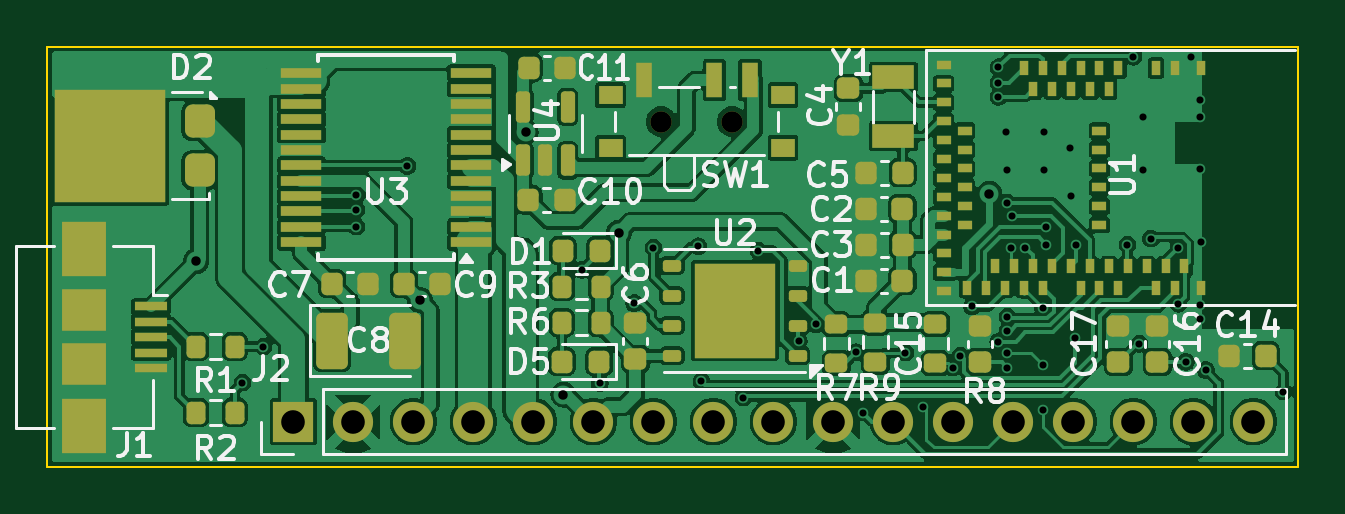
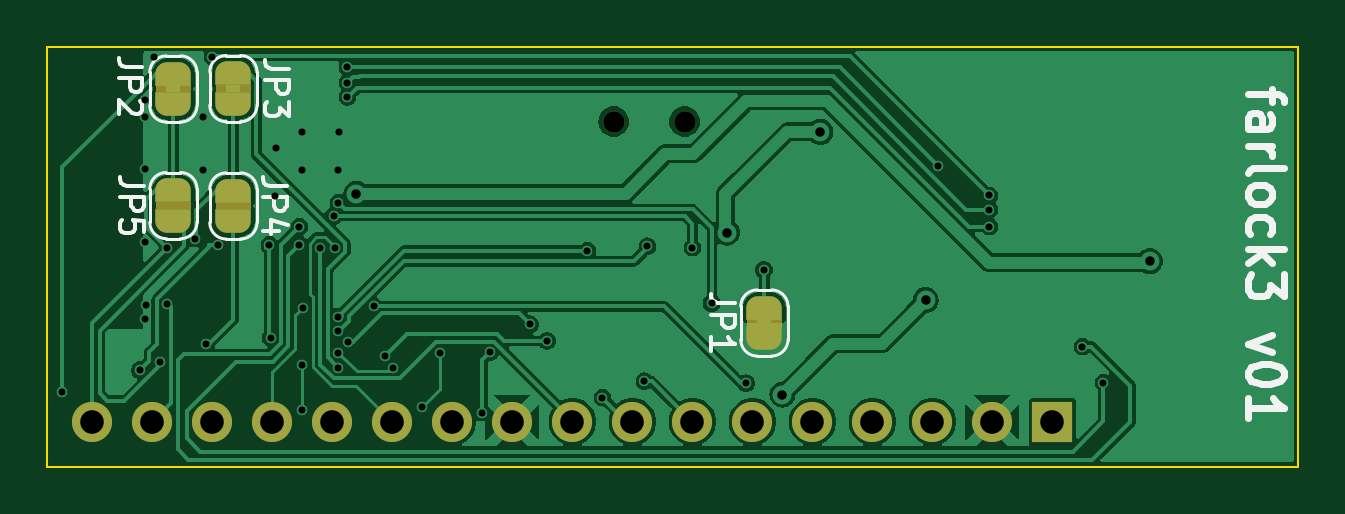
Circuit board: 11 layer files. Board 53.0 x 17.8 mm.
- bottom_copper: farlock3-B_Cu.gbl (118633 bytes)
- bottom_mask: farlock3-B_Mask.gbs (3687 bytes)
- paste: farlock3-B_Paste.gbp (486 bytes)
- bottom_silk: farlock3-B_Silkscreen.gbo (17681 bytes)
- outline: farlock3-Edge_Cuts.gm1 (730 bytes)
- top_copper: farlock3-F_Cu.gtl (255772 bytes)
- top_mask: farlock3-F_Mask.gts (7747 bytes)
- paste: farlock3-F_Paste.gtp (7602 bytes)
- top_silk: farlock3-F_Silkscreen.gto (56079 bytes)
- drill: farlock3-NPTH.drl (369 bytes)
- drill: farlock3-PTH.drl (1980 bytes)

=== bottom_copper: farlock3-B_Cu.gbl (118633 bytes, source omitted) ===
=== bottom_mask: farlock3-B_Mask.gbs ===
G04 #@! TF.GenerationSoftware,KiCad,Pcbnew,9.0.2*
G04 #@! TF.CreationDate,2025-06-13T02:03:27-04:00*
G04 #@! TF.ProjectId,farlock3,6661726c-6f63-46b3-932e-6b696361645f,v01*
G04 #@! TF.SameCoordinates,Original*
G04 #@! TF.FileFunction,Soldermask,Bot*
G04 #@! TF.FilePolarity,Negative*
%FSLAX46Y46*%
G04 Gerber Fmt 4.6, Leading zero omitted, Abs format (unit mm)*
G04 Created by KiCad (PCBNEW 9.0.2) date 2025-06-13 02:03:27*
%MOMM*%
%LPD*%
G01*
G04 APERTURE LIST*
G04 Aperture macros list*
%AMFreePoly0*
4,1,35,0.500000,-0.750000,0.000000,-0.750000,0.000000,-0.748929,-0.032702,-0.748929,-0.097545,-0.740393,-0.160720,-0.723465,-0.221144,-0.698436,-0.277785,-0.665735,-0.329673,-0.625920,-0.375920,-0.579673,-0.415735,-0.527785,-0.448436,-0.471144,-0.473465,-0.410720,-0.490393,-0.347545,-0.498929,-0.282702,-0.498929,-0.250000,-0.500000,-0.250000,-0.500000,0.250000,-0.498929,0.250000,-0.498929,0.282702,
-0.490393,0.347545,-0.473465,0.410720,-0.448436,0.471144,-0.415735,0.527785,-0.375920,0.579673,-0.329673,0.625920,-0.277785,0.665735,-0.221144,0.698436,-0.160720,0.723465,-0.097545,0.740393,-0.032702,0.748929,0.000000,0.748929,0.000000,0.750000,0.500000,0.750000,0.500000,-0.750000,0.500000,-0.750000,$1*%
%AMFreePoly1*
4,1,35,0.000000,0.748929,0.032702,0.748929,0.097545,0.740393,0.160720,0.723465,0.221144,0.698436,0.277785,0.665735,0.329673,0.625920,0.375920,0.579673,0.415735,0.527785,0.448436,0.471144,0.473465,0.410720,0.490393,0.347545,0.498929,0.282702,0.498929,0.250000,0.500000,0.250000,0.500000,-0.250000,0.498929,-0.250000,0.498929,-0.282702,0.490393,-0.347545,0.473465,-0.410720,
0.448436,-0.471144,0.415735,-0.527785,0.375920,-0.579673,0.329673,-0.625920,0.277785,-0.665735,0.221144,-0.698436,0.160720,-0.723465,0.097545,-0.740393,0.032702,-0.748929,0.000000,-0.748929,0.000000,-0.750000,-0.500000,-0.750000,-0.500000,0.750000,0.000000,0.750000,0.000000,0.748929,0.000000,0.748929,$1*%
G04 Aperture macros list end*
%ADD10C,0.900000*%
%ADD11R,1.700000X1.700000*%
%ADD12C,1.700000*%
%ADD13FreePoly0,270.000000*%
%ADD14FreePoly1,270.000000*%
%ADD15FreePoly0,90.000000*%
%ADD16FreePoly1,90.000000*%
G04 APERTURE END LIST*
G36*
X174256000Y-128628000D02*
G01*
X175756000Y-128628000D01*
X175756000Y-128928000D01*
X174256000Y-128928000D01*
X174256000Y-128628000D01*
G37*
G36*
X176796000Y-128643000D02*
G01*
X178296000Y-128643000D01*
X178296000Y-128943000D01*
X176796000Y-128943000D01*
X176796000Y-128643000D01*
G37*
G36*
X153277000Y-138850000D02*
G01*
X151777000Y-138850000D01*
X151777000Y-138550000D01*
X153277000Y-138550000D01*
X153277000Y-138850000D01*
G37*
G36*
X175756000Y-133896000D02*
G01*
X174256000Y-133896000D01*
X174256000Y-133596000D01*
X175756000Y-133596000D01*
X175756000Y-133896000D01*
G37*
G36*
X178296000Y-133881000D02*
G01*
X176796000Y-133881000D01*
X176796000Y-133581000D01*
X178296000Y-133581000D01*
X178296000Y-133881000D01*
G37*
D10*
X155909000Y-130175000D03*
X158909000Y-130175000D03*
D11*
X140335000Y-142875000D03*
D12*
X142875000Y-142875000D03*
X145415000Y-142875000D03*
X147955000Y-142875000D03*
X150495000Y-142875000D03*
X153035000Y-142875000D03*
X155575000Y-142875000D03*
X158115000Y-142875000D03*
X160655000Y-142875000D03*
X163195000Y-142875000D03*
X165735000Y-142875000D03*
X168275000Y-142875000D03*
X170815000Y-142875000D03*
X173355000Y-142875000D03*
X175895000Y-142875000D03*
X178435000Y-142875000D03*
X180975000Y-142875000D03*
D13*
X175006000Y-128128000D03*
D14*
X175006000Y-129428000D03*
D13*
X177546000Y-128143000D03*
D14*
X177546000Y-129443000D03*
D15*
X152527000Y-139350000D03*
D16*
X152527000Y-138050000D03*
D15*
X175006000Y-134396000D03*
D16*
X175006000Y-133096000D03*
D15*
X177546000Y-134381000D03*
D16*
X177546000Y-133081000D03*
M02*

=== paste: farlock3-B_Paste.gbp ===
G04 #@! TF.GenerationSoftware,KiCad,Pcbnew,9.0.2*
G04 #@! TF.CreationDate,2025-06-13T02:03:27-04:00*
G04 #@! TF.ProjectId,farlock3,6661726c-6f63-46b3-932e-6b696361645f,v01*
G04 #@! TF.SameCoordinates,Original*
G04 #@! TF.FileFunction,Paste,Bot*
G04 #@! TF.FilePolarity,Positive*
%FSLAX46Y46*%
G04 Gerber Fmt 4.6, Leading zero omitted, Abs format (unit mm)*
G04 Created by KiCad (PCBNEW 9.0.2) date 2025-06-13 02:03:27*
%MOMM*%
%LPD*%
G01*
G04 APERTURE LIST*
G04 APERTURE END LIST*
M02*

=== bottom_silk: farlock3-B_Silkscreen.gbo (17681 bytes, source omitted) ===
=== outline: farlock3-Edge_Cuts.gm1 ===
G04 #@! TF.GenerationSoftware,KiCad,Pcbnew,9.0.2*
G04 #@! TF.CreationDate,2025-06-13T02:03:27-04:00*
G04 #@! TF.ProjectId,farlock3,6661726c-6f63-46b3-932e-6b696361645f,v01*
G04 #@! TF.SameCoordinates,Original*
G04 #@! TF.FileFunction,Profile,NP*
%FSLAX46Y46*%
G04 Gerber Fmt 4.6, Leading zero omitted, Abs format (unit mm)*
G04 Created by KiCad (PCBNEW 9.0.2) date 2025-06-13 02:03:27*
%MOMM*%
%LPD*%
G01*
G04 APERTURE LIST*
G04 #@! TA.AperFunction,Profile*
%ADD10C,0.100000*%
G04 #@! TD*
G04 APERTURE END LIST*
D10*
X129921000Y-144780000D02*
X129921000Y-127000000D01*
X129921000Y-127000000D02*
X182880000Y-127000000D01*
X182880000Y-144780000D02*
X129921000Y-144780000D01*
X182880000Y-127000000D02*
X182880000Y-144780000D01*
M02*

=== top_copper: farlock3-F_Cu.gtl (255772 bytes, source omitted) ===
=== top_mask: farlock3-F_Mask.gts (7747 bytes, source omitted) ===
=== paste: farlock3-F_Paste.gtp (7602 bytes, source omitted) ===
=== top_silk: farlock3-F_Silkscreen.gto (56079 bytes, source omitted) ===
=== drill: farlock3-NPTH.drl ===
M48
; DRILL file {KiCad 9.0.2} date 2025-06-13T02:03:37-0400
; FORMAT={-:-/ absolute / metric / decimal}
; #@! TF.CreationDate,2025-06-13T02:03:37-04:00
; #@! TF.GenerationSoftware,Kicad,Pcbnew,9.0.2
; #@! TF.FileFunction,NonPlated,1,2,NPTH
FMAT,2
METRIC
; #@! TA.AperFunction,NonPlated,NPTH,ComponentDrill
T1C0.900
%
G90
G05
T1
X155.909Y-130.175
X158.909Y-130.175
M30

=== drill: farlock3-PTH.drl ===
M48
; DRILL file {KiCad 9.0.2} date 2025-06-13T02:03:37-0400
; FORMAT={-:-/ absolute / metric / decimal}
; #@! TF.CreationDate,2025-06-13T02:03:37-04:00
; #@! TF.GenerationSoftware,Kicad,Pcbnew,9.0.2
; #@! TF.FileFunction,Plated,1,2,PTH
FMAT,2
METRIC
; #@! TA.AperFunction,Plated,PTH,ViaDrill
T1C0.300
; #@! TA.AperFunction,Plated,PTH,ViaDrill
T2C0.400
; #@! TA.AperFunction,Plated,PTH,ComponentDrill
T3C1.000
%
G90
G05
T1
X138.176Y-141.224
X139.065Y-139.7
X143.002Y-133.299
X143.002Y-133.899
X143.002Y-134.62
X145.161Y-132.049
X152.55Y-136.45
X153.3Y-141.25
X154.763Y-137.859
X155.575Y-135.509
X157.48Y-135.45
X157.607Y-141.166
X159.385Y-141.859
X160.02Y-135.636
X161.727Y-139.456
X162.446Y-138.756
X164.154Y-139.937
X164.465Y-142.494
X166.243Y-139.954
X167.005Y-142.249
X168.25Y-140.587
X168.57Y-140.079
X169.064Y-137.995
X170.174Y-139.496
X170.18Y-127.875
X170.18Y-128.524
X170.18Y-129.124
X170.52Y-130.62
X170.56Y-132.23
X170.561Y-133.604
X170.561Y-138.43
X170.561Y-139.037
X170.561Y-139.954
X170.561Y-140.587
X170.723Y-135.509
X170.767Y-134.17
X171.323Y-135.509
X172.064Y-138.049
X172.085Y-140.462
X172.085Y-142.367
X172.1Y-132.23
X172.12Y-130.62
X172.212Y-134.62
X172.212Y-135.382
X173.2Y-131.28
X173.24Y-133.31
X173.433Y-139.319
X173.482Y-135.382
X175.641Y-135.382
X175.895Y-127.425
X176.149Y-139.577
X176.29Y-129.97
X176.29Y-132.23
X176.639Y-135.128
X177.799Y-137.883
X177.8Y-135.509
X178.115Y-140.342
X178.35Y-127.45
X178.72Y-137.95
X178.73Y-129.28
X178.73Y-129.96
X178.73Y-132.18
X178.73Y-138.55
X178.74Y-135.26
X178.964Y-140.695
X182.245Y-141.605
T2
X136.213Y-136.087
X145.7Y-137.732
X150.162Y-130.608
X151.765Y-141.732
X154.118Y-134.875
X169.799Y-133.223
T3
X140.335Y-142.875
X142.875Y-142.875
X145.415Y-142.875
X147.955Y-142.875
X150.495Y-142.875
X153.035Y-142.875
X155.575Y-142.875
X158.115Y-142.875
X160.655Y-142.875
X163.195Y-142.875
X165.735Y-142.875
X168.275Y-142.875
X170.815Y-142.875
X173.355Y-142.875
X175.895Y-142.875
X178.435Y-142.875
X180.975Y-142.875
M30

